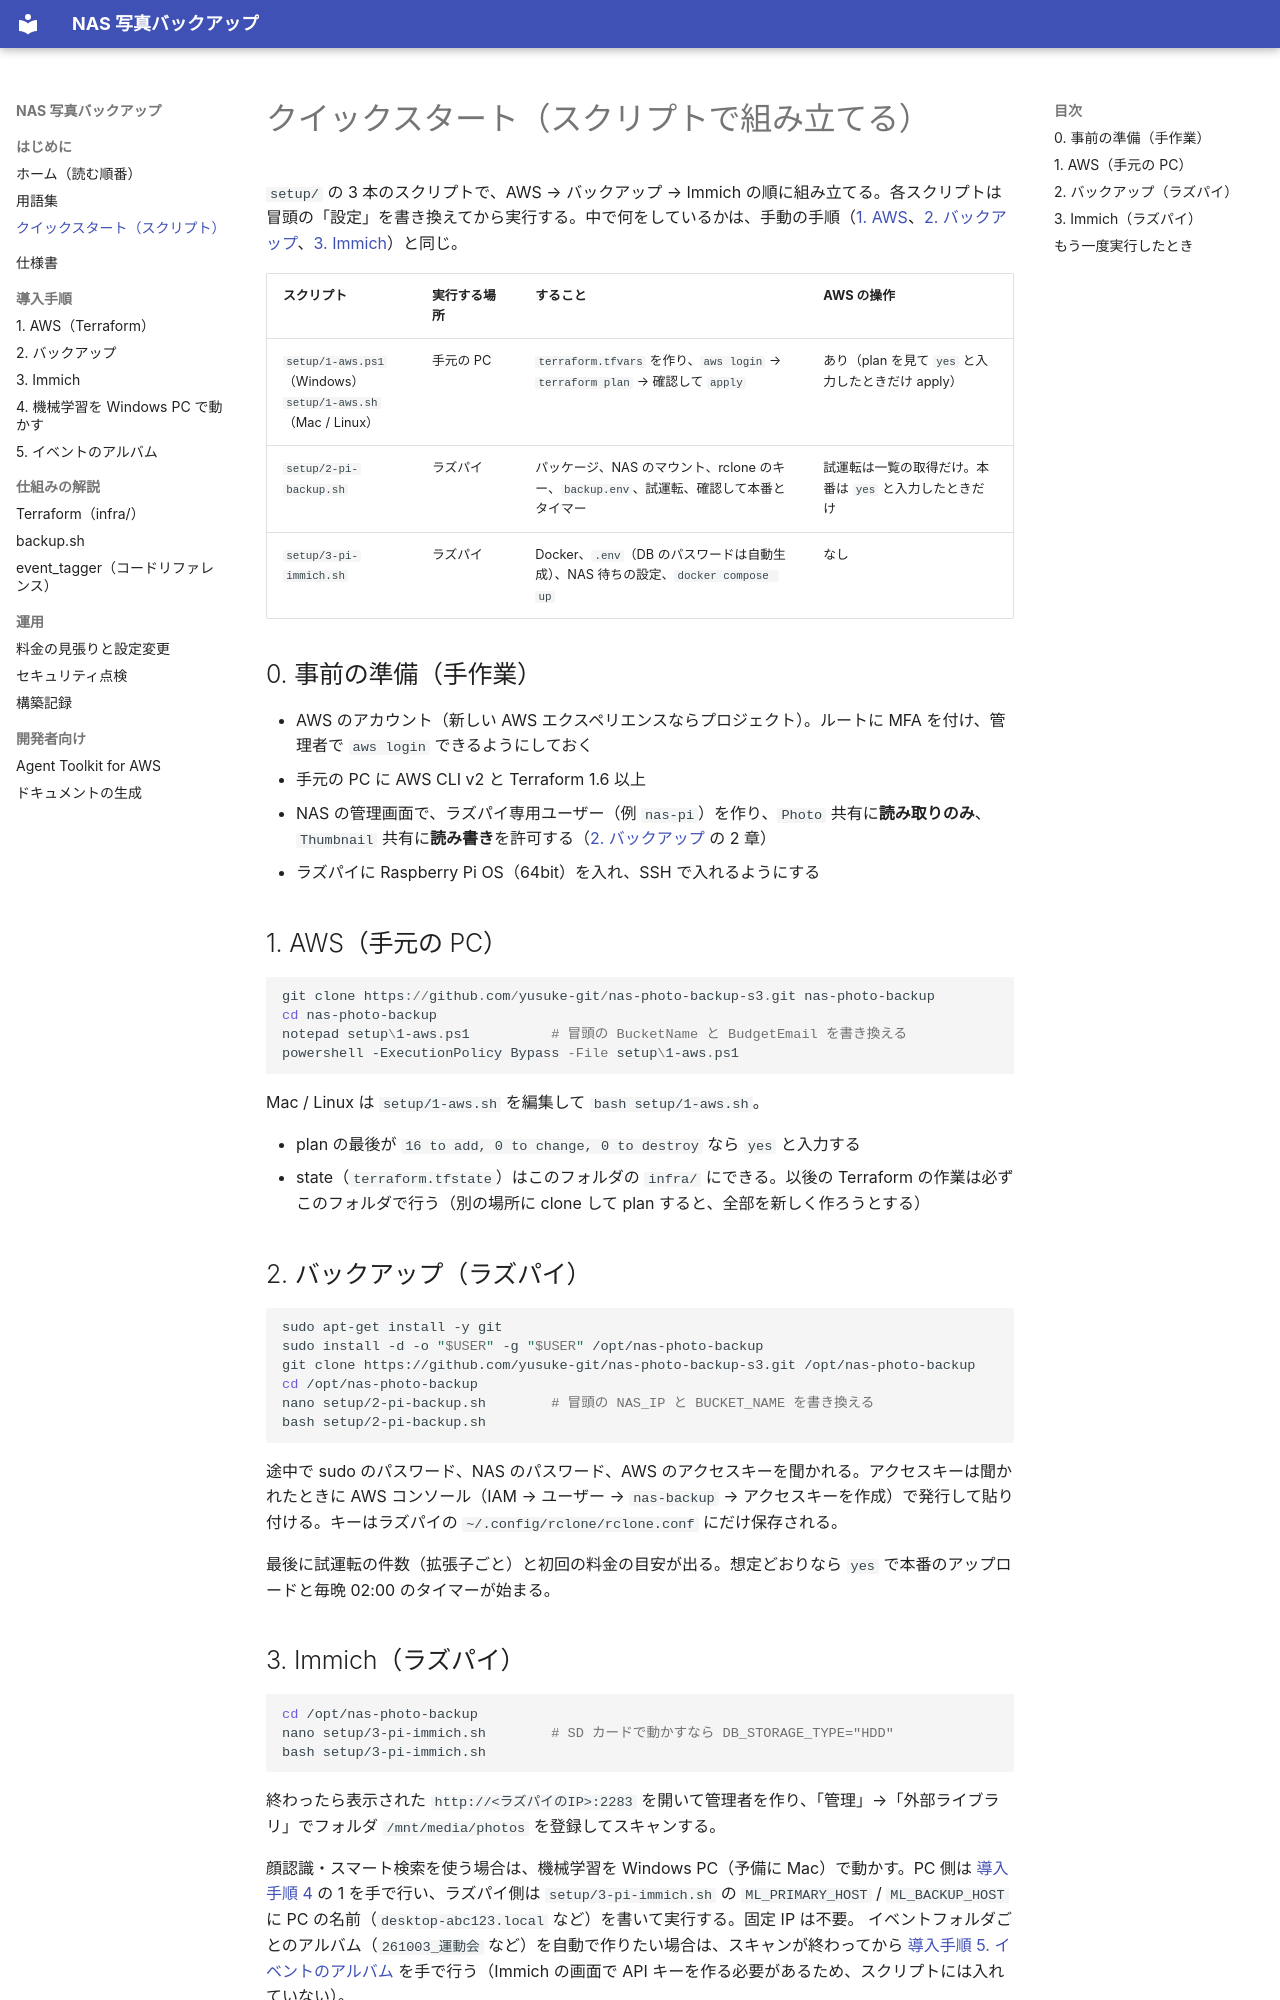

repository: yusuke-git/nas-photo-backup-s3 · page: quickstart/index.html · generator: mkdocs

# クイックスタート（スクリプトで組み立てる）

`setup/` の 3 本のスクリプトで、AWS → バックアップ → Immich の順に組み立てる。各スクリプトは冒頭の「設定」を書き換えてから実行する。中で何をしているかは、手動の手順（[1. AWS](setup-aws.md)、[2. バックアップ](setup-backup.md)、[3. Immich](setup-immich.md)）と同じ。

| スクリプト | 実行する場所 | すること | AWS の操作 |
|---|---|---|---|
| `setup/1-aws.ps1`（Windows）<br>`setup/1-aws.sh`（Mac / Linux） | 手元の PC | `terraform.tfvars` を作り、`aws login` → `terraform plan` → 確認して `apply` | あり（plan を見て `yes` と入力したときだけ apply） |
| `setup/2-pi-backup.sh` | ラズパイ | パッケージ、NAS のマウント、rclone のキー、`backup.env`、試運転、確認して本番とタイマー | 試運転は一覧の取得だけ。本番は `yes` と入力したときだけ |
| `setup/3-pi-immich.sh` | ラズパイ | Docker、`.env`（DB のパスワードは自動生成）、NAS 待ちの設定、`docker compose up` | なし |

## 0. 事前の準備（手作業）

- AWS のアカウント（新しい AWS エクスペリエンスならプロジェクト）。ルートに MFA を付け、管理者で `aws login` できるようにしておく
- 手元の PC に AWS CLI v2 と Terraform 1.6 以上
- NAS の管理画面で、ラズパイ専用ユーザー（例 `nas-pi`）を作り、`Photo` 共有に**読み取りのみ**、`Thumbnail` 共有に**読み書き**を許可する（[2. バックアップ](setup-backup.md) の 2 章）
- ラズパイに Raspberry Pi OS（64bit）を入れ、SSH で入れるようにする

## 1. AWS（手元の PC）

```powershell
git clone https://github.com/yusuke-git/nas-photo-backup-s3.git nas-photo-backup
cd nas-photo-backup
notepad setup\1-aws.ps1          # 冒頭の BucketName と BudgetEmail を書き換える
powershell -ExecutionPolicy Bypass -File setup\1-aws.ps1
```

Mac / Linux は `setup/1-aws.sh` を編集して `bash setup/1-aws.sh`。

- plan の最後が `16 to add, 0 to change, 0 to destroy` なら `yes` と入力する
- state（`terraform.tfstate`）はこのフォルダの `infra/` にできる。以後の Terraform の作業は必ずこのフォルダで行う（別の場所に clone して plan すると、全部を新しく作ろうとする）

## 2. バックアップ（ラズパイ）

```bash
sudo apt-get install -y git
sudo install -d -o "$USER" -g "$USER" /opt/nas-photo-backup
git clone https://github.com/yusuke-git/nas-photo-backup-s3.git /opt/nas-photo-backup
cd /opt/nas-photo-backup
nano setup/2-pi-backup.sh        # 冒頭の NAS_IP と BUCKET_NAME を書き換える
bash setup/2-pi-backup.sh
```

途中で sudo のパスワード、NAS のパスワード、AWS のアクセスキーを聞かれる。アクセスキーは聞かれたときに AWS コンソール（IAM → ユーザー → `nas-backup` → アクセスキーを作成）で発行して貼り付ける。キーはラズパイの `~/.config/rclone/rclone.conf` にだけ保存される。

最後に試運転の件数（拡張子ごと）と初回の料金の目安が出る。想定どおりなら `yes` で本番のアップロードと毎晩 02:00 のタイマーが始まる。
